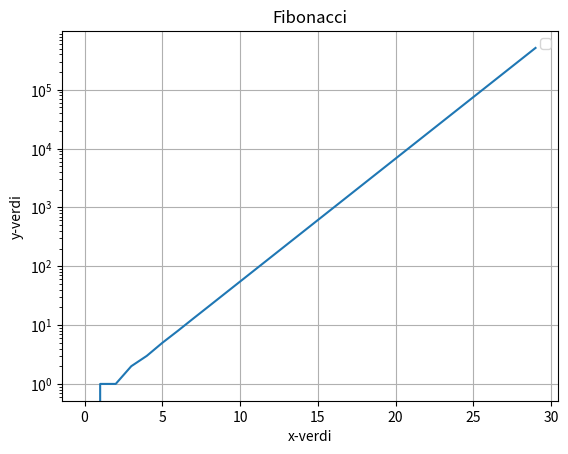

Recreate this plot in Python.
import numpy as np
import matplotlib.pyplot as plt
import scipy as sip
import sympy as sp
import pylab as pl

def fib(n):
    if n < 0:
        print("Invalid input argument")
        return
    f1 = 0
    f2 = 1
    
    for i in range(n):
      print(f1)
      next = f1 + f2
      f1 = f2
      f2 = next

fib(20)

def fibplot(n):
    if n < 0:
        print("Invalid input argument")
        return
    f1 = 0
    f2 = 1
    serie = np.zeros(n, int)
    
    for i in range(n):
      #print(f1)
      serie[i] = f1
      next = f1 + f2
      f1 = f2
      f2 = next 

    print(np.arange(0,n))
    print(serie)
    plt.plot(np.arange(0,n),serie)
    plt.xlabel("x-verdi")
    plt.yscale('log')
    plt.ylabel("y-verdi")
    plt.title("Fibonacci")
    plt.legend()
    plt.grid()
    plt.show()

fibplot(30)
